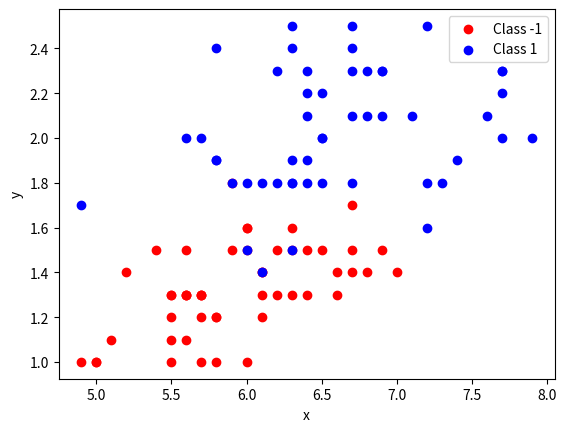

Python code for this plot:
import numpy as np
from scipy.stats import norm
import matplotlib.pyplot as plt


class NaiveBayesClassifier:
    def fit(self, x, y):
        self.classes = np.unique(y)
        self.means = {}
        self.stds = {}
        self.priors = {}

        for c in self.classes:
            x_c = x[y == c]
            self.means[c] = np.mean(x_c, axis=0)
            self.stds[c] = np.std(x_c, axis=0)
            self.priors[c] = len(x_c) / len(x)

    def predict(self, X):
        predictions = []
        for x in X:
            posteriors = []
            for c in self.classes:
                prior = np.log(self.priors[c])
                posterior = np.sum(np.log(norm.pdf(x, self.means[c], self.stds[c])))
                posterior = prior + posterior
                posteriors.append(posterior)
            predictions.append(self.classes[np.argmax(posteriors)])
        return predictions


data_x = [(7.2, 2.5), (6.4, 2.2), (6.3, 1.5), (7.7, 2.2), (6.2, 1.8), (5.7, 1.3), (7.1, 2.1), (5.8, 2.4), (5.2, 1.4),
          (5.9, 1.5), (7.0, 1.4), (6.8, 2.1), (7.2, 1.6), (6.7, 2.4), (6.0, 1.5), (5.1, 1.1), (6.6, 1.3), (6.1, 1.4),
          (6.7, 2.1), (6.4, 1.8), (5.6, 1.3), (6.9, 2.3), (6.4, 1.9), (6.9, 2.3), (6.5, 2.2),
          (6.0, 1.5), (5.6, 1.1), (5.6, 1.5), (6.0, 1.0), (6.0, 1.8), (6.7, 2.5), (7.7, 2.3), (5.5, 1.1), (5.8, 1.0),
          (6.9, 2.1), (6.6, 1.4), (6.3, 1.6), (6.1, 1.4), (5.0, 1.0), (7.7, 2.0), (4.9, 1.7), (7.2, 1.8), (6.8, 1.4),
          (6.1, 1.2), (5.8, 1.9), (6.3, 2.5), (5.7, 2.0), (6.5, 1.8), (7.6, 2.1), (6.3, 1.5),
          (6.7, 1.4), (6.4, 2.3), (6.2, 2.3), (6.3, 1.9), (5.5, 1.3), (7.9, 2.0), (6.7, 1.8), (6.4, 1.3), (6.5, 2.0),
          (6.5, 1.5), (6.9, 1.5), (5.6, 1.3), (5.8, 1.2), (6.7, 2.3), (6.0, 1.6), (5.7, 1.2), (5.7, 1.0), (5.5, 1.0),
          (6.1, 1.4), (6.3, 1.8), (5.7, 1.3), (6.1, 1.3), (5.5, 1.3), (6.3, 1.3), (5.9, 1.8),
          (7.7, 2.3), (6.5, 2.0), (5.6, 2.0), (6.7, 1.7), (5.7, 1.3), (5.5, 1.2), (5.0, 1.0), (5.8, 1.9), (6.2, 1.3),
          (6.2, 1.5), (6.3, 2.4), (6.4, 1.5), (7.4, 1.9), (6.8, 2.3), (5.6, 1.3), (5.8, 1.2), (7.3, 1.8), (6.7, 1.5),
          (6.3, 1.8), (6.0, 1.6), (6.4, 2.1), (6.1, 1.8), (5.9, 1.8), (5.4, 1.5), (4.9, 1.0)]
data_y = [1, 1, 1, 1, 1, -1, 1, 1, -1, -1, -1, 1, 1, 1, -1, -1, -1, 1, 1, 1, -1, 1, 1, 1, 1, 1, -1, -1, -1, 1, 1, 1, -1,
          -1, 1, -1, -1, -1, -1, 1, 1, 1, -1, -1, 1, 1, 1, 1, 1, -1, -1,
          1, 1, 1, -1, 1, 1, -1, 1, -1, -1, -1, -1, 1, -1, -1, -1, -1, -1, 1, -1, -1, -1, -1, 1, 1, 1, 1, -1, -1, -1,
          -1, 1, -1, -1, 1, -1, 1, 1, -1, -1, 1, -1, 1, -1, 1, 1, -1, -1, -1]

data_x = np.array(data_x)
data_y = np.array(data_y)

classifier = NaiveBayesClassifier()
classifier.fit(data_x, data_y)

pred_y = classifier.predict(data_x)
print("Предсказание классов объектов: ", pred_y)
print("Настоящие классы объектов: ", data_y)

wrong_class = sum(data_y != pred_y)
wrong_class_percent = wrong_class / len(data_y) * 100
print("Процент неверных классификаций: ", wrong_class_percent)
print("Неверные классификации: ", data_x[data_y != pred_y])

class1 = data_x[data_y == -1]
class2 = data_x[data_y == 1]

plt.scatter(class1[:, 0], class1[:, 1], c='r', label='Class -1')
plt.scatter(class2[:, 0], class2[:, 1], c='b', label='Class 1')

plt.xlabel('x')
plt.ylabel('y')

plt.legend()
plt.show()
